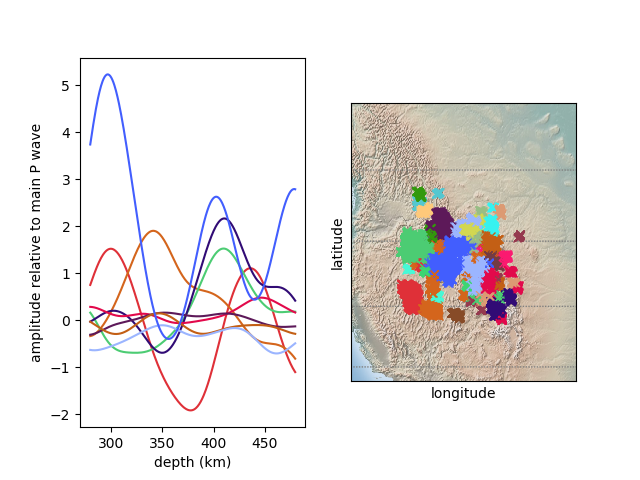

Source data for this figure (header and first rows):
18, 22, 18, 22, 18, 18, 18, 18, 22, 22, 18, 18, 22, 18, 18, 18, 22, 22, 18, 22, 22, 22, 22, 18
0.7473, 0.7785, 0.8098, 0.8408, 0.8717, 0.9021, 0.9324, 0.9622, 0.9918, 1.021, 1.049, 1.077, 1.105, 1.132, 1.158, 1.183, 1.208, 1.232, 1.255, 1.278, 1.299, 1.32, 1.34, 1.359
-0.341, -0.3387, -0.336, -0.3325, -0.3283, -0.3236, -0.3179, -0.3121, -0.3051, -0.298, -0.2898, -0.2815, -0.2722, -0.2626, -0.2524, -0.2417, -0.2304, -0.2187, -0.2063, -0.1937, -0.1802, -0.1668, -0.1524, -0.1381
-6.474, -6.483, -6.489, -6.494, -6.498, -6.5, -6.501, -6.5, -6.498, -6.494, -6.489, -6.483, -6.475, -6.466, -6.456, -6.444, -6.431, -6.417, -6.402, -6.386, -6.369, -6.351, -6.332, -6.312
0.1573, 0.1431, 0.1279, 0.1124, 0.09606, 0.07933, 0.06197, 0.04415, 0.02595, 0.007257, -0.01161, -0.03091, -0.05032, -0.07003, -0.08984, -0.1098, -0.1298, -0.1497, -0.1697, -0.1896, -0.2094, -0.2291, -0.2485, -0.2678
-0.03348, -0.02801, -0.02225, -0.01634, -0.01011, -0.003817, 0.0028, 0.009417, 0.01632, 0.02317, 0.03029, 0.03729, 0.04453, 0.05162, 0.0589, 0.066, 0.07325, 0.08027, 0.08737, 0.09427, 0.1011, 0.1078, 0.1144, 0.1209
0.126, 0.1225, 0.1184, 0.1138, 0.1086, 0.1029, 0.09656, 0.08972, 0.08222, 0.0743, 0.06559, 0.0566, 0.04676, 0.03673, 0.0258, 0.01474, 0.00284, -0.009291, -0.02208, -0.03524, -0.04886, -0.06299, -0.07738, -0.09234
0.7036, 0.7171, 0.7304, 0.7433, 0.756, 0.7684, 0.7804, 0.7922, 0.8035, 0.8144, 0.825, 0.8351, 0.8448, 0.8539, 0.8627, 0.8709, 0.8788, 0.8859, 0.8928, 0.8988, 0.9046, 0.9096, 0.9143, 0.9182
-0.1493, -0.1464, -0.1435, -0.1405, -0.1375, -0.1344, -0.1313, -0.1281, -0.1249, -0.1216, -0.1182, -0.1149, -0.1114, -0.108, -0.1044, -0.1009, -0.09731, -0.09369, -0.09002, -0.08633, -0.08259, -0.07881, -0.07503, -0.07116
0.2805, 0.2799, 0.2791, 0.2779, 0.2766, 0.2749, 0.273, 0.2708, 0.2684, 0.2657, 0.2628, 0.2597, 0.2564, 0.2529, 0.2492, 0.2453, 0.2413, 0.2371, 0.2328, 0.2284, 0.2239, 0.2192, 0.2145, 0.2097
-0.3123, -0.3106, -0.3085, -0.3062, -0.3037, -0.3008, -0.2978, -0.2944, -0.2909, -0.2871, -0.2831, -0.2789, -0.2745, -0.27, -0.2653, -0.2605, -0.2555, -0.2504, -0.2452, -0.24, -0.2346, -0.2292, -0.2238, -0.2183
0.1457, 0.1452, 0.1447, 0.144, 0.1432, 0.1424, 0.1414, 0.1403, 0.1392, 0.138, 0.1366, 0.1353, 0.1338, 0.1323, 0.1306, 0.129, 0.1272, 0.1254, 0.1235, 0.1217, 0.1197, 0.1177, 0.1157, 0.1136
0.09588, 0.09778, 0.09974, 0.1017, 0.1037, 0.1056, 0.1076, 0.1097, 0.1117, 0.1138, 0.116, 0.1181, 0.1203, 0.1226, 0.1249, 0.1272, 0.1296, 0.132, 0.1345, 0.137, 0.1395, 0.1421, 0.1447, 0.1473
0.05584, 0.05668, 0.05751, 0.05832, 0.05912, 0.0599, 0.06064, 0.06138, 0.06206, 0.06274, 0.06336, 0.06397, 0.06451, 0.06504, 0.06551, 0.06594, 0.06633, 0.06665, 0.06696, 0.06718, 0.06738, 0.06749, 0.06758, 0.0676
0.00366, 0.003278, 0.002924, 0.002572, 0.002245, 0.001918, 0.001611, 0.001304, 0.00101, 0.0007181, 0.0004327, 0.0001517, -0.0001297, -0.0004051, -0.0006871, -0.0009637, -0.001248, -0.001532, -0.001823, -0.002119, -0.002419, -0.002731, -0.003049, -0.003379
0.008768, 0.005628, 0.002461, -0.0007713, -0.004041, -0.007354, -0.01071, -0.0141, -0.01754, -0.02098, -0.02449, -0.02798, -0.03153, -0.03508, -0.03867, -0.04225, -0.04586, -0.04947, -0.05309, -0.05671, -0.06034, -0.06395, -0.06757, -0.07117
0.09708, 0.0966, 0.09614, 0.09563, 0.09512, 0.09458, 0.094, 0.09342, 0.09276, 0.09214, 0.0914, 0.0907, 0.08989, 0.0891, 0.08822, 0.08733, 0.08639, 0.08539, 0.08435, 0.08326, 0.08211, 0.08093, 0.07968, 0.07841
-0.03507, -0.04183, -0.04871, -0.05564, -0.06267, -0.06975, -0.0769, -0.08409, -0.09131, -0.09858, -0.1058, -0.1131, -0.1204, -0.1277, -0.1349, -0.1421, -0.1493, -0.1564, -0.1635, -0.1704, -0.1773, -0.1841, -0.1908, -0.1974
-0.6353, -0.6373, -0.6391, -0.6405, -0.6417, -0.6425, -0.6432, -0.6435, -0.6436, -0.6435, -0.6431, -0.6425, -0.6416, -0.6406, -0.6393, -0.6379, -0.6362, -0.6344, -0.6324, -0.6302, -0.6279, -0.6255, -0.6229, -0.6202
-0.9399, -0.9405, -0.9408, -0.9409, -0.9409, -0.9405, -0.94, -0.9393, -0.9384, -0.9373, -0.9361, -0.9348, -0.9332, -0.9317, -0.9299, -0.9282, -0.9263, -0.9244, -0.9225, -0.9205, -0.9185, -0.9165, -0.9146, -0.9126
-0.5965, -0.6169, -0.6371, -0.6577, -0.6782, -0.6989, -0.7198, -0.7406, -0.7617, -0.7825, -0.8036, -0.8245, -0.8453, -0.8663, -0.8869, -0.9077, -0.9281, -0.9486, -0.9686, -0.9885, -1.008, -1.027, -1.047, -1.065
1.097, 1.13, 1.164, 1.198, 1.232, 1.267, 1.301, 1.335, 1.369, 1.404, 1.437, 1.471, 1.504, 1.538, 1.571, 1.604, 1.636, 1.668, 1.699, 1.73, 1.761, 1.791, 1.82, 1.849
3.736, 3.81, 3.884, 3.956, 4.028, 4.098, 4.167, 4.235, 4.301, 4.366, 4.429, 4.49, 4.549, 4.606, 4.661, 4.715, 4.765, 4.814, 4.86, 4.904, 4.945, 4.983, 5.019, 5.052
